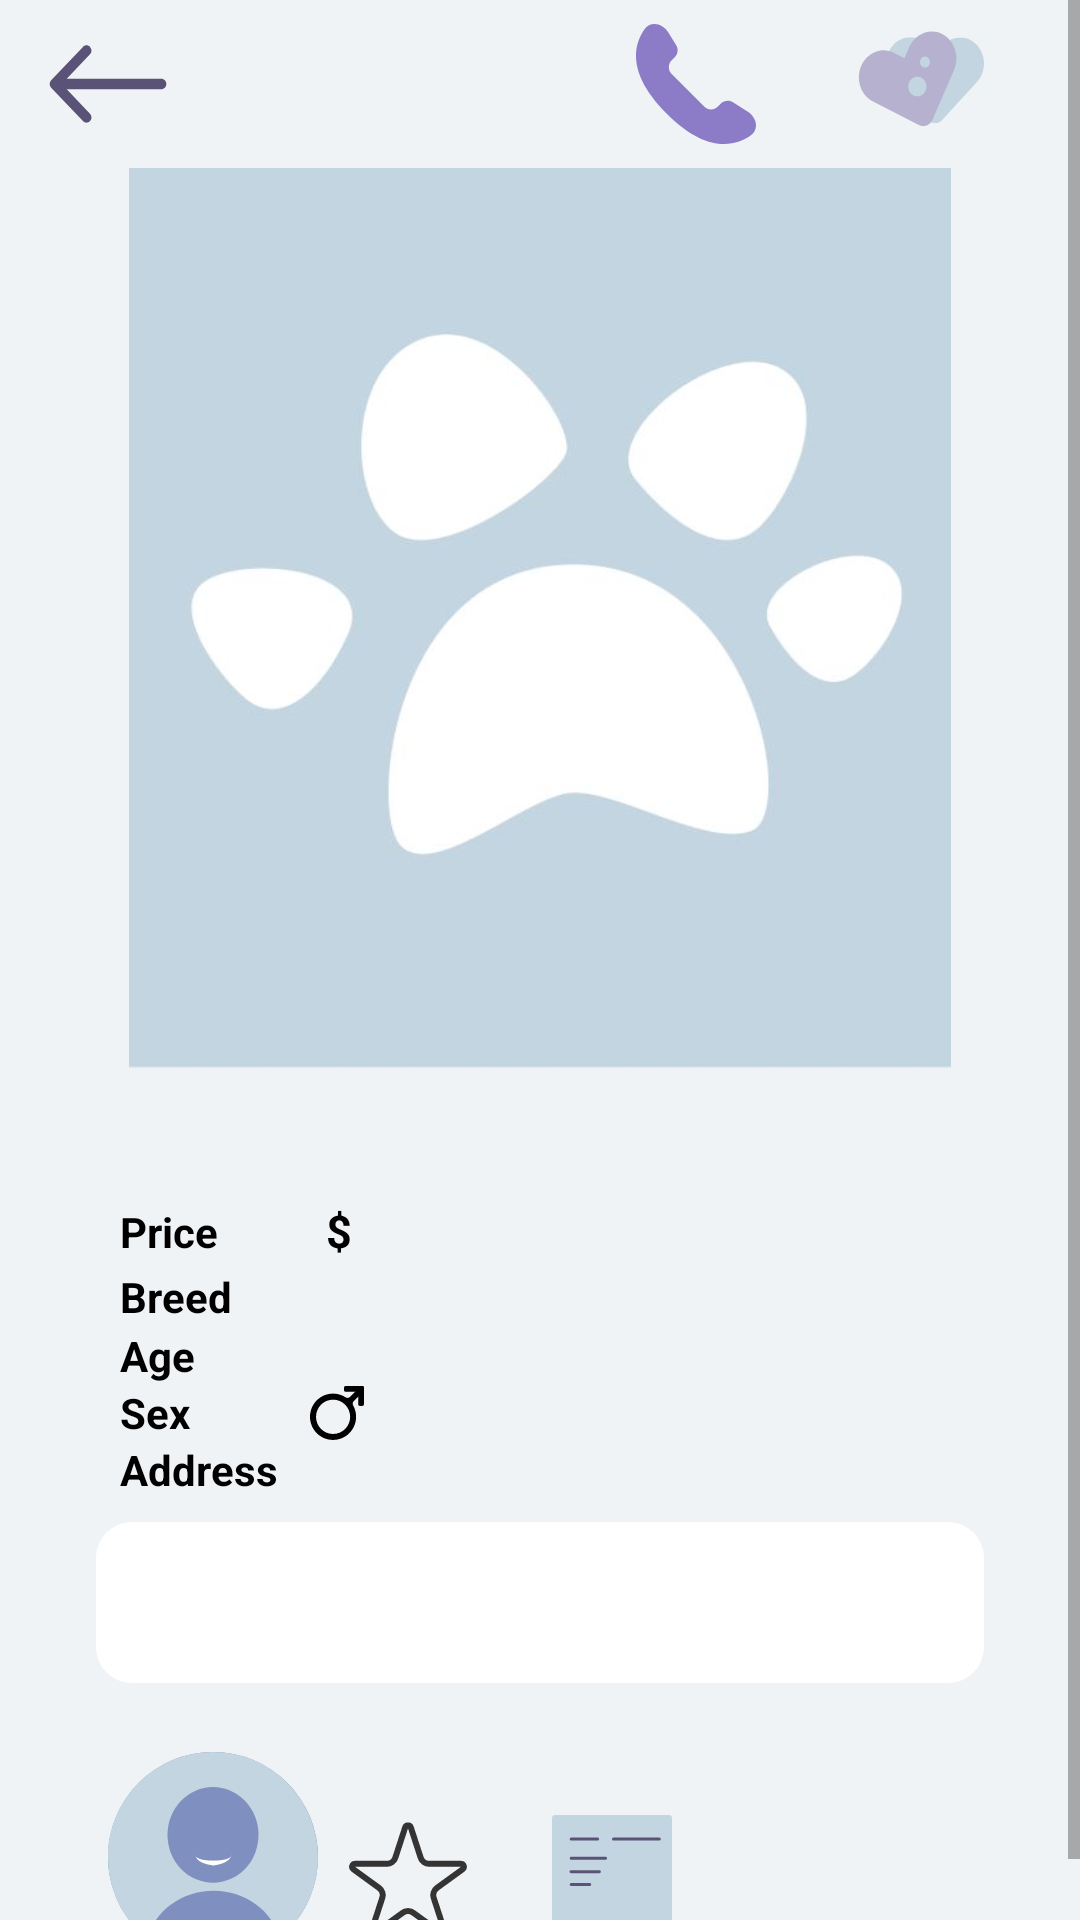

Write the Android layout XML for this screen, with the resource values it uses.
<!-- AndroidManifest.xml: application theme Theme.TiNimal -->
<!-- res/layout/fragment_cat_profile.xml -->
<?xml version="1.0" encoding="utf-8"?>
<ScrollView xmlns:android="http://schemas.android.com/apk/res/android"
    xmlns:app="http://schemas.android.com/apk/res-auto"
    xmlns:tools="http://schemas.android.com/tools"
    android:layout_width="match_parent"
    android:layout_height="match_parent"
    android:background="@color/primary_light">

    <LinearLayout
        android:layout_width="match_parent"
        android:layout_height="match_parent"
        android:background="@color/primary_light"
        android:orientation="vertical">

        <include
            android:id="@+id/toolbarCatProfile"
            layout="@layout/toolbar_cat_profile" />

        <ImageView
            android:id="@+id/photoCatProfileFragment"
            android:layout_width="match_parent"
            android:layout_height="300dp"
            android:layout_gravity="center"
            android:src="@drawable/cat_default" />

        <TextView
            android:id="@+id/nameProfileFragment"
            android:layout_width="match_parent"
            android:layout_height="wrap_content"
            android:layout_marginStart="40dp"
            android:textColor="@color/black"
            android:textSize="32sp"
            tools:text="Джоржд" />

        <LinearLayout
            android:layout_width="wrap_content"
            android:layout_height="wrap_content"
            android:layout_marginHorizontal="40dp"
            android:orientation="horizontal">

            <TextView
                android:layout_width="wrap_content"
                android:layout_height="wrap_content"
                android:text="@string/price"
                android:textColor="@color/black"
                android:textStyle="bold" />

            <TextView
                android:id="@+id/priceProfileFragment"
                android:layout_width="wrap_content"
                android:layout_height="wrap_content"
                android:layout_marginStart="32dp"
                android:textColor="@color/black"
                android:textSize="16sp"
                android:textStyle="bold"
                tools:text="2000" />

            <TextView
                android:id="@+id/currencyTextView"
                android:layout_width="wrap_content"
                android:layout_height="wrap_content"
                android:text="@string/currency"
                android:textColor="@color/black"
                android:textSize="15sp"
                android:textStyle="bold"
                android:layout_marginStart="4dp"
                app:layout_constraintBottom_toBottomOf="@+id/priceTextView"
                app:layout_constraintStart_toEndOf="@+id/priceTextView"
                app:layout_constraintTop_toTopOf="@+id/priceTextView" />
        </LinearLayout>

        <LinearLayout
            android:layout_width="match_parent"
            android:layout_height="wrap_content"
            android:layout_marginHorizontal="40dp"
            android:orientation="horizontal">

            <TextView
                android:layout_width="wrap_content"
                android:layout_height="wrap_content"
                android:text="@string/breed"
                android:textColor="@color/black"
                android:textStyle="bold" />

            <TextView
                android:id="@+id/breedProfileFragment"
                android:layout_width="match_parent"
                android:layout_height="wrap_content"
                android:layout_marginStart="27dp"
                android:textColor="@color/black"
                android:textSize="16sp"
                tools:text="Шотландский скоттиш-страйт" />
        </LinearLayout>


        <LinearLayout
            android:layout_width="match_parent"
            android:layout_height="wrap_content"
            android:layout_marginHorizontal="40dp"
            android:orientation="horizontal">

            <TextView
                android:layout_width="wrap_content"
                android:layout_height="wrap_content"
                android:text="@string/age"
                android:textColor="@color/black"
                android:textStyle="bold" />

            <TextView
                android:id="@+id/ageCatProfileFragment"
                android:layout_width="match_parent"
                android:layout_height="wrap_content"
                android:layout_marginStart="40dp"
                android:textColor="@color/black"
                tools:text="4" />
        </LinearLayout>

        <LinearLayout
            android:layout_width="match_parent"
            android:layout_height="wrap_content"
            android:layout_marginHorizontal="40dp"
            android:orientation="horizontal">

            <TextView
                android:layout_width="wrap_content"
                android:layout_height="wrap_content"
                android:text="@string/sex"
                android:textColor="@color/black"
                android:textStyle="bold" />

            <ImageView
                android:id="@+id/sexImageView"
                android:layout_width="18dp"
                android:layout_height="match_parent"

                android:layout_marginStart="40dp"
                android:src="@drawable/ic_male" />

        </LinearLayout>


        <LinearLayout
            android:layout_width="match_parent"
            android:layout_height="wrap_content"
            android:layout_marginHorizontal="40dp"
            android:orientation="horizontal">

            <TextView
                android:layout_width="wrap_content"
                android:layout_height="wrap_content"
                android:text="@string/address"
                android:textColor="@color/black"
                android:textStyle="bold" />

            <TextView
                android:id="@+id/addressProfileFragment"
                android:layout_width="match_parent"
                android:layout_height="wrap_content"
                android:layout_marginStart="13dp"

                android:textColor="@color/black"
                android:textSize="12sp"
                tools:text="Республика Татарстан, Казань" />

        </LinearLayout>


        <TextView
            android:id="@+id/infoTextView"
            android:layout_width="match_parent"
            android:layout_height="match_parent"
            android:layout_marginHorizontal="32dp"
            android:layout_marginTop="8dp"
            android:textSize="16sp"
            android:background="@drawable/custom_frame_rectangle"
            android:padding="16dp"
            android:textColor="@color/black"
            tools:text="Kот кpупный, здopoвый, кpасивый, с прeкpacным хaрактepoм, что пеpедаётcя его потомcтву. Носитель мраморного гена по родословной." />

        <Space
            android:layout_width="match_parent"
            android:layout_height="0dp"
            android:layout_weight="1" />

        <androidx.constraintlayout.widget.ConstraintLayout
            android:layout_width="match_parent"
            android:layout_height="match_parent"
            android:layout_marginHorizontal="32dp"
            android:layout_marginTop="16dp">

            <TextView
                android:id="@+id/starTextViewProfile2"
                android:layout_width="wrap_content"
                android:layout_height="wrap_content"
                android:textColor="@color/black"
                android:textSize="9sp"
                app:layout_constraintEnd_toEndOf="@+id/rankingCatProfile"
                app:layout_constraintStart_toStartOf="@+id/rankingCatProfile"
                app:layout_constraintTop_toBottomOf="@+id/rankingCatProfile"
                android:text="@string/rating" />

            <TextView
                android:id="@+id/reviewsTextViewProfile2"
                android:layout_width="wrap_content"
                android:layout_height="wrap_content"
                android:textColor="@color/black"
                android:textSize="9sp"
                app:layout_constraintEnd_toEndOf="@+id/reviewCatProfile"
                app:layout_constraintStart_toStartOf="@+id/reviewCatProfile"
                app:layout_constraintTop_toBottomOf="@+id/reviewCatProfile"
                android:text="@string/reviews" />

            <ImageView
                android:id="@+id/avatarCatProfile"
                android:layout_width="70dp"
                android:layout_height="76dp"
                android:layout_marginStart="4dp"
                android:layout_marginTop="4dp"
                android:layout_marginBottom="4dp"
                android:src="@drawable/default_avatar"
                app:layout_constraintBottom_toBottomOf="parent"
                app:layout_constraintStart_toStartOf="parent"
                app:layout_constraintTop_toTopOf="parent" />

            <ImageButton
                android:id="@+id/rankingCatProfile"
                android:layout_width="wrap_content"
                android:layout_height="wrap_content"
                android:layout_marginStart="84dp"
                android:layout_marginBottom="16dp"
                android:background="@color/transparent"
                android:src="@drawable/ic_star_stroke"
                app:layout_constraintBottom_toBottomOf="parent"
                app:layout_constraintStart_toStartOf="parent" />

            <ImageView
                android:id="@+id/reviewCatProfile"
                android:layout_width="40dp"
                android:layout_height="40dp"
                android:layout_marginStart="20dp"
                android:src="@drawable/button_reviews"
                app:layout_constraintBottom_toBottomOf="@+id/rankingCountTextView"
                app:layout_constraintStart_toEndOf="@+id/rankingCountTextView"
                app:layout_constraintTop_toTopOf="@+id/rankingCountTextView"
                app:layout_constraintVertical_bias="0.25" />

            <TextView
                android:id="@+id/nameOwnerTextView"
                android:layout_width="wrap_content"
                android:layout_height="wrap_content"
                android:layout_marginStart="8dp"
                app:layout_constraintStart_toEndOf="@+id/avatarCatProfile"
                app:layout_constraintTop_toTopOf="@+id/avatarCatProfile"
                tools:text="Кирилл" />

            <TextView
                android:id="@+id/rankingCountTextView"
                android:layout_width="wrap_content"
                android:layout_height="32dp"
                android:layout_marginStart="8dp"
                app:layout_constraintBottom_toBottomOf="@+id/rankingCatProfile"
                app:layout_constraintStart_toEndOf="@+id/rankingCatProfile"
                app:layout_constraintTop_toTopOf="@+id/rankingCatProfile"
                app:layout_constraintVertical_bias="0.0"
                tools:text="5" />

            <TextView
                android:id="@+id/reviewCountTextView"
                android:layout_width="wrap_content"
                android:layout_height="32dp"
                android:layout_marginStart="8dp"
                app:layout_constraintBottom_toBottomOf="@+id/reviewCatProfile"
                app:layout_constraintStart_toEndOf="@+id/reviewCatProfile"
                app:layout_constraintTop_toTopOf="@+id/reviewCatProfile"
                tools:text="6" />


        </androidx.constraintlayout.widget.ConstraintLayout>


    </LinearLayout>
</ScrollView>
<!-- res/layout/toolbar_cat_profile.xml (included above) -->
<?xml version="1.0" encoding="utf-8"?>
<androidx.appcompat.widget.Toolbar xmlns:android="http://schemas.android.com/apk/res/android"
    android:id="@+id/toolbar_actionbar"
    android:layout_width="match_parent"
    android:layout_height="?android:actionBarSize">

    <ImageButton
        android:id="@+id/backPressButton"
        android:layout_width="wrap_content"
        android:layout_height="wrap_content"
        android:background="@color/transparent"
        android:src="@drawable/ic_arrow" />

    <ImageButton
        android:id="@+id/kudosButton"
        android:layout_width="wrap_content"
        android:layout_height="wrap_content"
        android:layout_gravity="end"
        android:layout_marginEnd="32dp"
        android:background="@color/transparent"
        android:src="@drawable/button_unkudos" />



    <ImageButton
        android:id="@+id/callButton"
        android:layout_width="wrap_content"
        android:layout_height="wrap_content"
        android:layout_gravity="end"
        android:layout_marginEnd="32dp"
        android:background="@color/transparent"
        android:src="@drawable/button_call" />


</androidx.appcompat.widget.Toolbar>
<!-- resources referenced by this layout -->
<resources>
  <color name="black">#FF000000</color>
  <color name="primary_light">#F0F3F6</color>
  <color name="transparent">#00000000</color>
  <!-- drawable button_call (drawable) -->
  <vector xmlns:android="http://schemas.android.com/apk/res/android"
      android:width="40dp"
      android:height="40dp"
      android:viewportWidth="40"
      android:viewportHeight="40">
    <path
        android:pathData="M2.778,1.821C4.805,-1.127 8.857,-0.27 10.739,2.774L13.397,7.073C14.185,8.348 13.994,9.998 12.935,11.058L11.89,12.104C10.63,13.366 10.63,15.411 11.89,16.673L22.726,27.523C23.986,28.784 26.029,28.784 27.288,27.523L28.31,26.5C29.379,25.429 31.048,25.246 32.323,26.059L37.287,29.222C40.276,31.126 41.104,35.146 38.195,37.173C33.049,40.758 23.565,43.21 10.179,29.807C-3.149,16.461 -0.778,6.989 2.778,1.821Z"
        android:fillColor="#8C7BC7"/>
  </vector>
  <!-- drawable custom_frame_rectangle (drawable) -->
  <?xml version="1.0" encoding="utf-8"?>
  <shape xmlns:android="http://schemas.android.com/apk/res/android"
      android:shape="rectangle">
  
      <solid android:color="@color/white" />
  
      <corners android:radius="12dip" />
  
  
  </shape>
  <!-- drawable ic_arrow (drawable) -->
  <vector xmlns:android="http://schemas.android.com/apk/res/android"
      android:width="40dp"
      android:height="28dp"
      android:viewportWidth="36"
      android:viewportHeight="24">
    <path
        android:pathData="M34,13.5C34.828,13.5 35.5,12.828 35.5,12C35.5,11.172 34.828,10.5 34,10.5V13.5ZM0.939,10.939C0.354,11.525 0.354,12.475 0.939,13.061L10.485,22.607C11.071,23.192 12.021,23.192 12.607,22.607C13.192,22.021 13.192,21.071 12.607,20.485L4.121,12L12.607,3.515C13.192,2.929 13.192,1.979 12.607,1.393C12.021,0.808 11.071,0.808 10.485,1.393L0.939,10.939ZM34,10.5L2,10.5V13.5L34,13.5V10.5Z"
        android:fillColor="#5B5377"/>
  </vector>
  <!-- drawable ic_star_stroke (drawable) -->
  <vector xmlns:android="http://schemas.android.com/apk/res/android"
      android:width="40dp"
      android:height="38dp"
      android:viewportWidth="40"
      android:viewportHeight="38">
    <path
        android:pathData="M19.049,2.163C19.348,1.242 20.652,1.242 20.951,2.163L24.213,12.202C24.614,13.438 25.766,14.275 27.066,14.275H37.621C38.59,14.275 38.993,15.514 38.209,16.084L29.67,22.288C28.618,23.052 28.178,24.406 28.58,25.642L31.841,35.68C32.141,36.602 31.086,37.368 30.303,36.798L21.763,30.594C20.712,29.83 19.288,29.83 18.237,30.594L9.697,36.798C8.914,37.368 7.859,36.602 8.159,35.68L11.42,25.642C11.822,24.406 11.382,23.052 10.33,22.288L1.791,16.084C1.007,15.514 1.41,14.275 2.379,14.275H12.934C14.234,14.275 15.386,13.438 15.787,12.202L19.049,2.163Z"
        android:strokeWidth="2"
        android:fillColor="#00000000"
        android:strokeColor="#343434"/>
  </vector>
  <string name="address">Address</string>
  <string name="age">Age</string>
  <string name="breed">Breed</string>
  <string name="currency">$</string>
  <string name="price">Price</string>
  <string name="rating">rating</string>
  <string name="reviews">feedback</string>
  <string name="sex">Sex</string>
  <style name="Theme.TiNimal" parent="Theme.MaterialComponents.DayNight.NoActionBar">
          
          <item name="colorPrimary">@color/primary_dark</item>
          <item name="colorPrimaryVariant">@color/purple_700</item>
          <item name="colorOnPrimary">@color/white</item>
          
          <item name="colorSecondary">@color/teal_200</item>
          <item name="colorSecondaryVariant">@color/teal_700</item>
          <item name="colorOnSecondary">@color/black</item>
          
          <item name="android:statusBarColor" tools:targetApi="l">?attr/colorPrimaryVariant</item>
          
      </style>
  <color name="white">#FFFFFFFF</color>
  <color name="primary_dark">#C2D5E0</color>
  <color name="purple_700">#FF3700B3</color>
  <color name="teal_200">#FF03DAC5</color>
  <color name="teal_700">#FF018786</color>
</resources>
